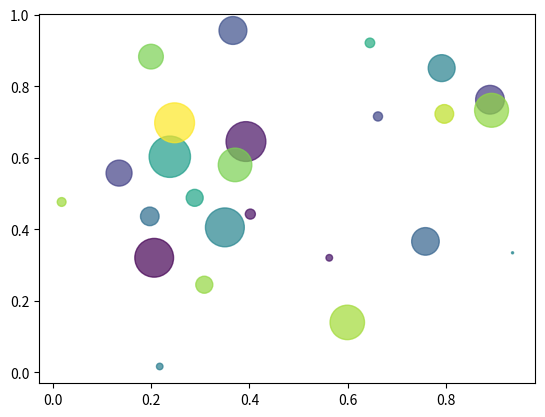

Here is the Python script that generated this plot:
import numpy as np

import matplotlib.pyplot as plt



sample_size = 25

x = np.random.rand(sample_size)

y = np.random.rand(sample_size)

colors = np.random.rand(sample_size)

area = (30 * np.random.rand(sample_size))**2  

plt.scatter(x, y, s=area, c=colors, alpha=0.7)

plt.show()



# Source: 

# https://matplotlib.org/3.1.1/api/_as_gen/matplotlib.pyplot.scatter.html

# https://matplotlib.org/3.1.1/gallery/shapes_and_collections/scatter.html#sphx-glr-gallery-shapes-and-collections-scatter-py